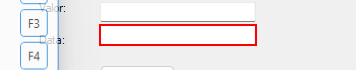
Task: Você deve criar um robô que seja capaz de:

Extrair dados de um extrato bancário nessa página Web --> LINK
Após isso deverá gravar esses dados nessa aplicação desktop --> BAIXAR.
Ao final, ele ainda deve mostrar na tela os valores de saldo do site e do Banco para que um humano confira se os valores são correspondentes, tanto o valor SALDO, aqui da página, quanto o valor calculado pela aplicação desktop
Workflow: Banco_Insere_Registros

Step 1: type [in_CurrentRow.Item(4).ToString] into 'textBox_Data' (banco.exe)
